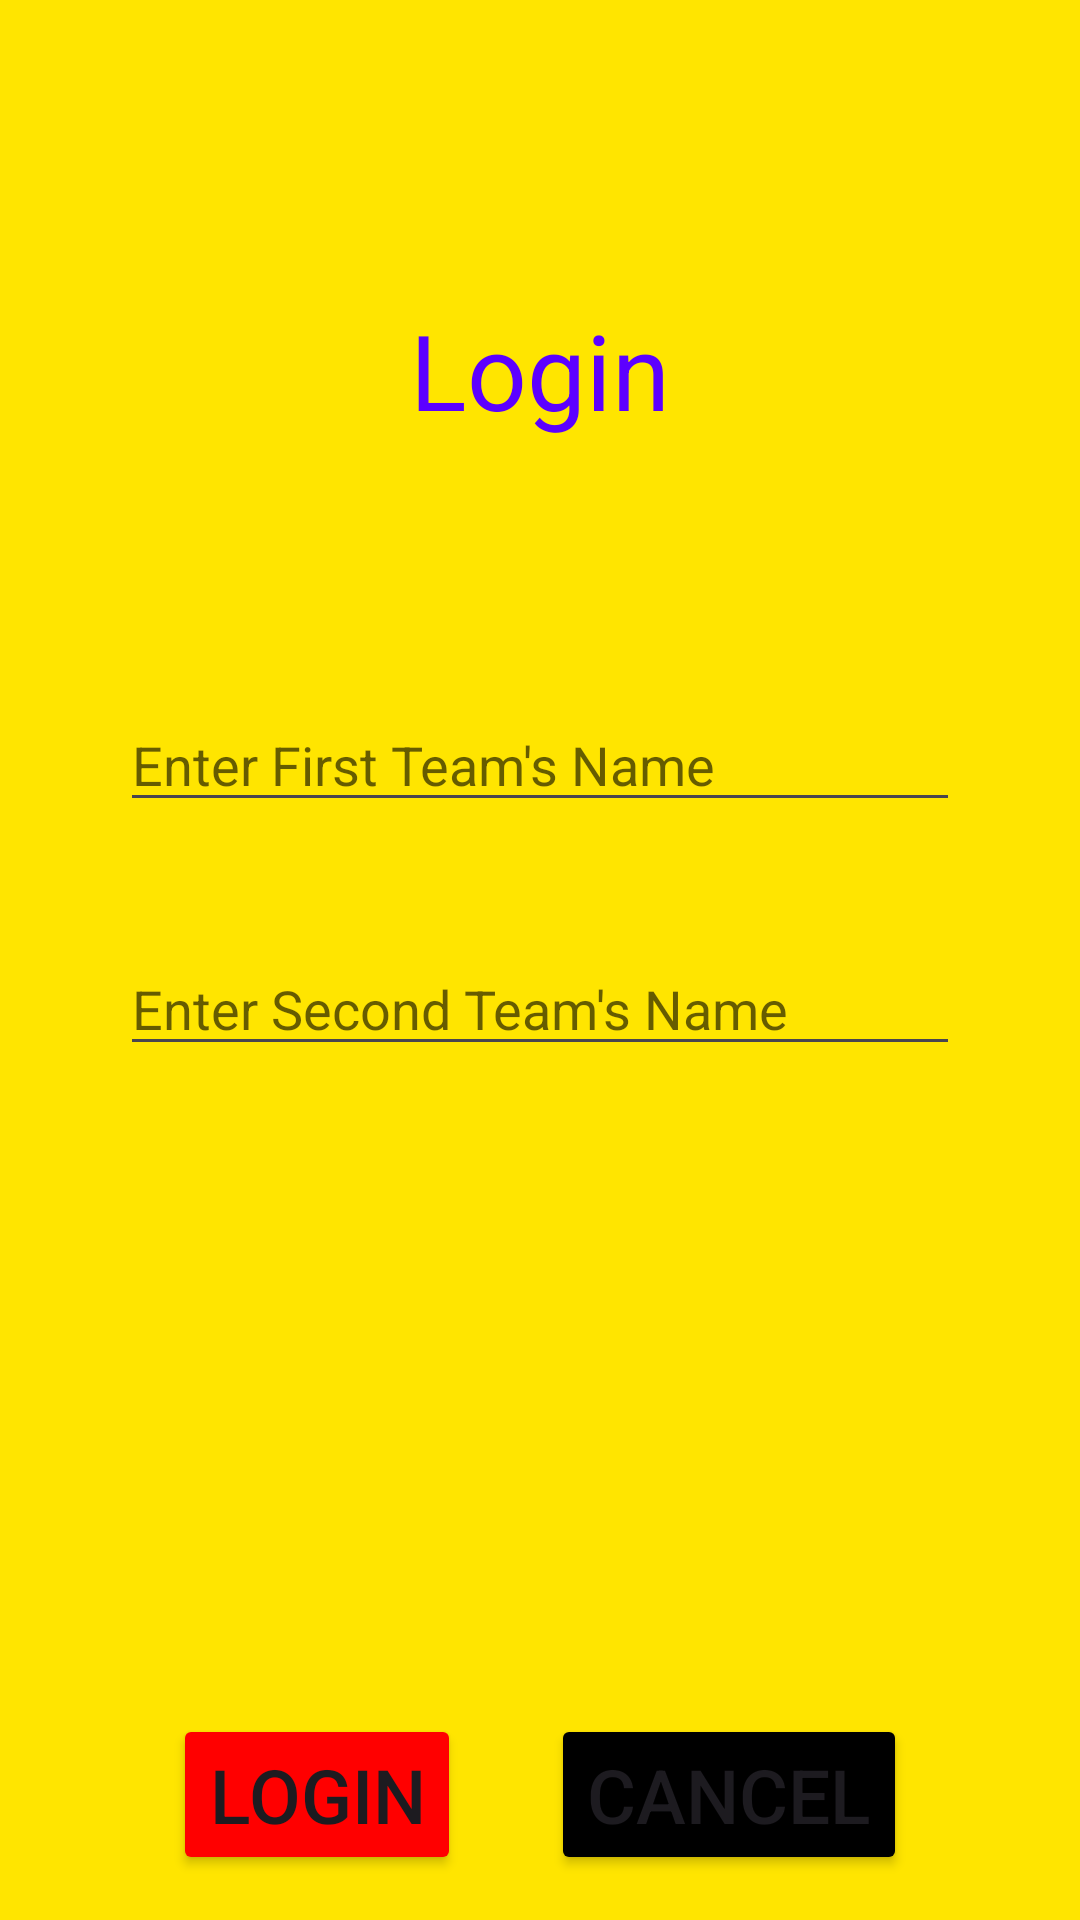

Here is an Android app screen rendered from its layout file. Give the layout XML and the strings, colors and styles it references.
<!-- AndroidManifest.xml: application theme Theme.Zilzar -->
<!-- res/layout/commonteamregistration.xml -->
<?xml version="1.0" encoding="utf-8"?>

<RelativeLayout xmlns:android="http://schemas.android.com/apk/res/android"
    android:layout_width="match_parent"
    android:layout_height="match_parent"
    android:background="@color/yelow">
    <TextView
        android:text = "Login"
        android:layout_width="wrap_content"
        android:layout_height = "wrap_content"
        android:id = "@+id/textview"
        android:textSize = "35dp"
        android:layout_marginTop="100dp"
        android:textColor="@color/purple"
        android:layout_alignParentTop = "true"
        android:layout_centerHorizontal = "true" />



    <RelativeLayout
        android:layout_width="wrap_content"
        android:layout_height="wrap_content"
        android:layout_below = "@+id/textview"
        android:layout_marginTop = "46dp"
        android:padding="40dp">
        <EditText
            android:layout_width = "wrap_content"
            android:layout_height = "wrap_content"
            android:id = "@+id/editText"
            android:hint = "Enter First Team's Name"
            android:focusable = "true"
            android:textColorHighlight = "#FF0000"
            android:textColorHint = "@color/transparentblack"
            android:layout_alignParentLeft = "true"
            android:layout_alignParentStart = "true"
            android:layout_alignParentRight = "true"
            android:layout_alignParentEnd = "true" />
        <EditText
            android:layout_marginTop="40dp"
            android:layout_width="wrap_content"
            android:layout_height="wrap_content"
            android:id="@+id/editText2"
            android:layout_below="@+id/editText"
            android:layout_alignParentLeft="true"
            android:layout_alignParentStart="true"
            android:layout_alignRight="@+id/editText"
            android:layout_alignEnd="@+id/editText"
            android:textColorHint="@color/transparentblack"
            android:hint="Enter Second Team's Name"
            android:textColorHighlight = "#FF0000"/>
    </RelativeLayout>

    <LinearLayout
        android:layout_width="wrap_content"
        android:layout_height="wrap_content"
        android:layout_alignParentBottom="true"
        android:layout_centerHorizontal="true"
        android:layout_marginBottom="15dp">

        <Button
            android:id="@+id/login"
            android:layout_width="wrap_content"
            android:layout_height="wrap_content"
            android:text="Login"
            android:textSize="25dp"
            android:onClick="commonLoginBtn"
            android:layout_alignParentBottom="true"
            android:layout_toLeftOf="@+id/textview"
            android:layout_toStartOf="@+id/textview"
            android:backgroundTint="@color/red"/>

        <Button
            android:textSize="25dp"
            android:onClick="commonCancelBtn"
            android:layout_width="wrap_content"
            android:layout_height="wrap_content"
            android:text="Cancel"
            android:id="@+id/cansel"
            android:layout_marginLeft="30dp"
            android:layout_alignParentBottom="true"
            android:layout_toRightOf="@+id/textview"
            android:layout_toEndOf="@+id/textview"
            android:backgroundTint="@color/black" />
    </LinearLayout>

</RelativeLayout>
<!-- resources referenced by this layout -->
<resources>
  <color name="black">#FF000000</color>
  <color name="purple">#5C00FF</color>
  <color name="red">#FF0000</color>
  <color name="transparentblack">#99000000</color>
  <color name="yelow">#FFE500</color>
  <style name="Theme.Zilzar" parent="Base.Theme.Zilzar" />
  <style name="Base.Theme.Zilzar" parent="Theme.Material3.DayNight.NoActionBar">
          
          
      </style>
</resources>
